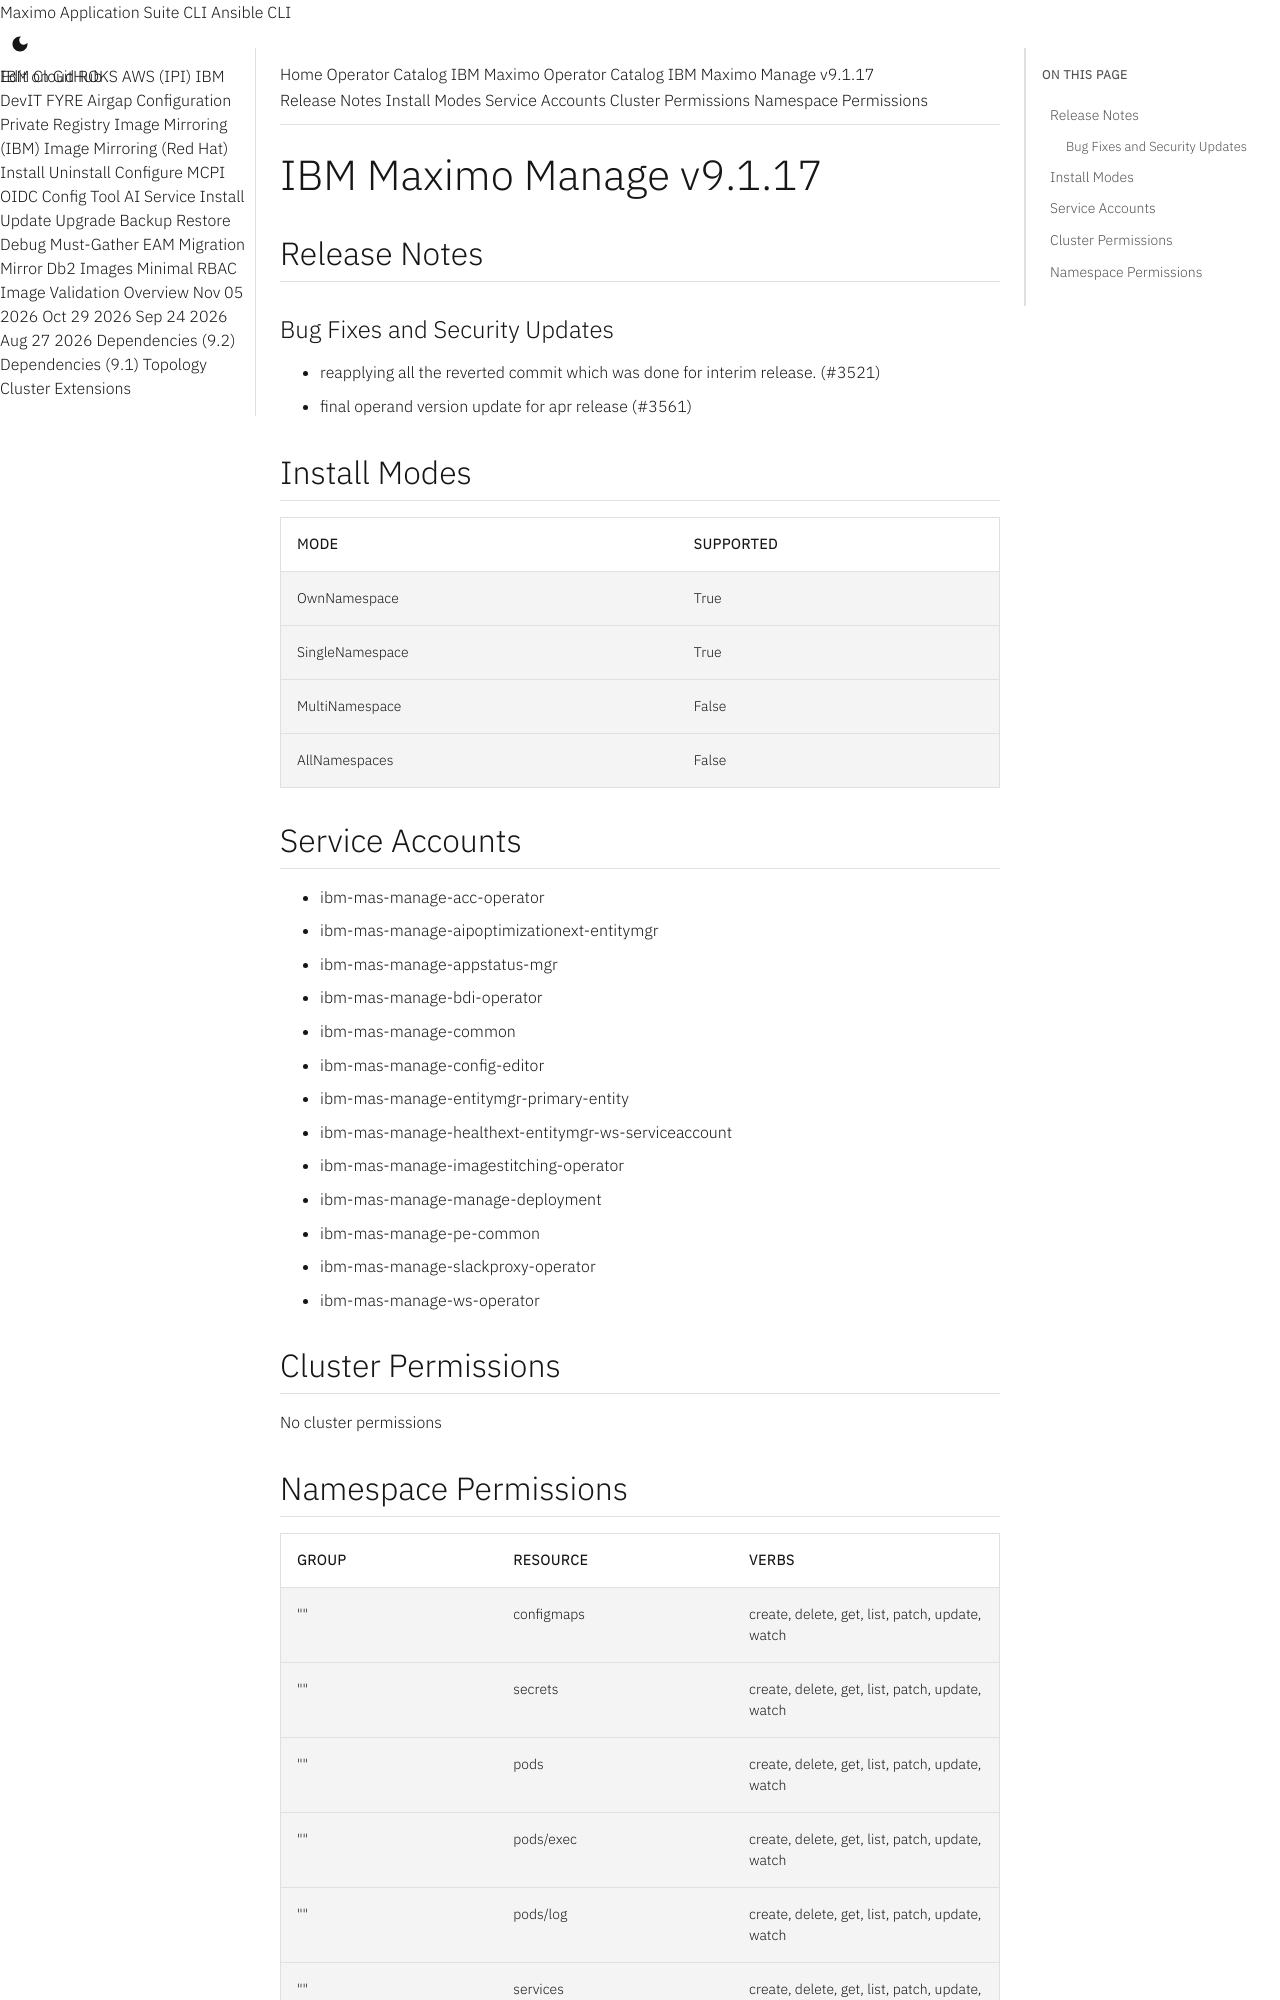

repository: ibm-mas/cli · page: catalogs/packages/ibm-mas-manage/9.1.17/index.html · generator: mkdocs

extra_breadcrumb_title_1: Operator Catalog
extra_breadcrumb_title_2: IBM Maximo Operator Catalog
extra_breadcrumb_url_2: ../../../
nav_title: Operator Catalog

IBM Maximo Manage v9.1.17
================================================================================

Release Notes
--------------------------------------------------------------------------------
### Bug Fixes and Security Updates
- reapplying all the reverted commit which was done for interim release. (#3521)
- final operand version update for apr release (#3561)

Install Modes
--------------------------------------------------------------------------------
| Mode                 | Supported |
| :------------------- | :-------- |
| OwnNamespace         | True      |
| SingleNamespace      | True      |
| MultiNamespace       | False     |
| AllNamespaces        | False     |

Service Accounts
--------------------------------------------------------------------------------
- ibm-mas-manage-acc-operator
- ibm-mas-manage-aipoptimizationext-entitymgr
- ibm-mas-manage-appstatus-mgr
- ibm-mas-manage-bdi-operator
- ibm-mas-manage-common
- ibm-mas-manage-config-editor
- ibm-mas-manage-entitymgr-primary-entity
- ibm-mas-manage-healthext-entitymgr-ws-serviceaccount
- ibm-mas-manage-imagestitching-operator
- ibm-mas-manage-manage-deployment
- ibm-mas-manage-pe-common
- ibm-mas-manage-slackproxy-operator
- ibm-mas-manage-ws-operator

Cluster Permissions
--------------------------------------------------------------------------------
No cluster permissions
